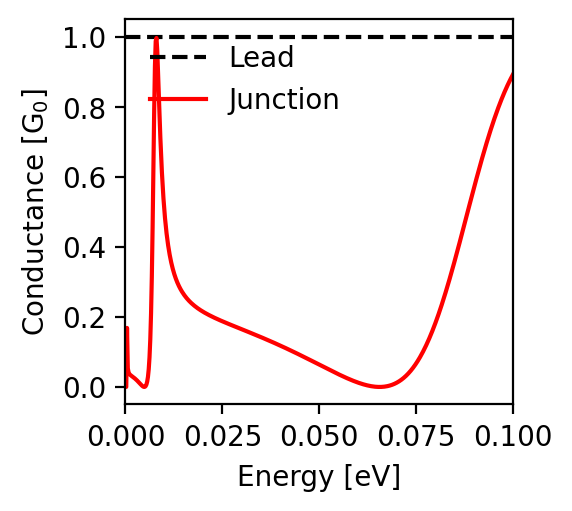

Values plotted in this chart, from the file beside it:
energy; conductance
-0.1; 0.893
-0.0998; 0.889
-0.0996; 0.884
-0.0994; 0.88
-0.0992; 0.876
-0.099; 0.871
-0.0988; 0.867
-0.0986; 0.862
-0.0984; 0.857
-0.0982; 0.852
-0.098; 0.847
-0.0978; 0.842
-0.0976; 0.837
-0.0974; 0.832
-0.0972; 0.826
-0.097; 0.821
-0.0968; 0.815
-0.0966; 0.809
-0.0964; 0.803
-0.0962; 0.798
-0.096; 0.792
-0.0958; 0.785
-0.0956; 0.779
-0.0954; 0.773
-0.0952; 0.766
-0.095; 0.76
-0.0948; 0.753
-0.0946; 0.747
-0.0944; 0.74
-0.0942; 0.733
-0.094; 0.726
-0.0938; 0.719
-0.0936; 0.712
-0.0934; 0.705
-0.0932; 0.697
-0.093; 0.69
-0.0928; 0.683
-0.0926; 0.675
-0.0924; 0.667
-0.0922; 0.66
-0.092; 0.652
-0.0918; 0.644
-0.0916; 0.636
-0.0914; 0.628
-0.0912; 0.62
-0.091; 0.612
-0.0908; 0.604
-0.0906; 0.596
-0.0904; 0.588
-0.0902; 0.58
-0.09; 0.571
-0.0898; 0.563
-0.0896; 0.555
-0.0894; 0.546
-0.0892; 0.538
-0.089; 0.53
-0.0888; 0.521
-0.0886; 0.513
-0.0884; 0.504
-0.0882; 0.496
... 941 more rows
